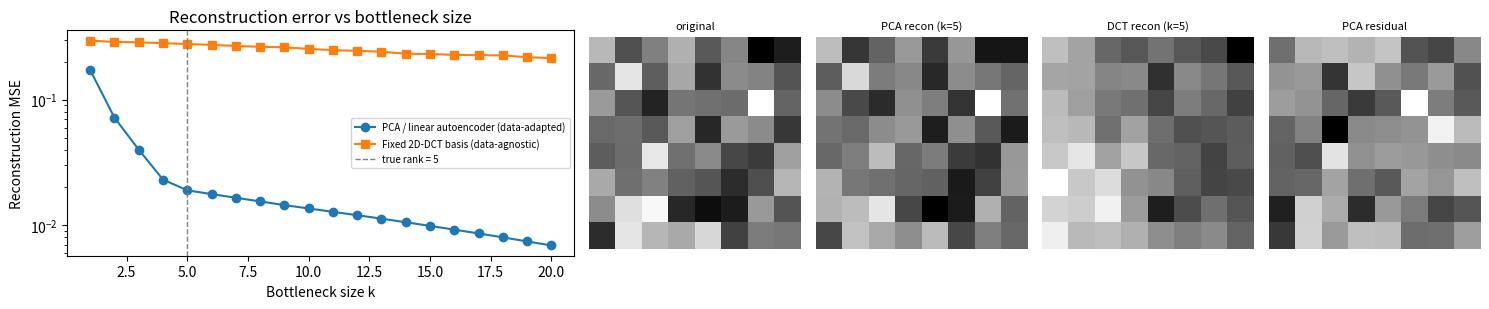

The script that saved this image:
"""
Day 78 — Autoencoders.
Left panel: reconstruction MSE vs bottleneck size k, PCA/linear-autoencoder
(data-adapted basis) vs a fixed 2D-DCT basis (generic, data-agnostic),
on synthetic 8x8 patches whose true structure lives in 5 random directions
(not aligned with low frequencies) -> the data-adapted basis wins early.
Right panel: one example patch reconstructed by both bases at k=5.
"""
import numpy as np
import matplotlib.pyplot as plt

np.random.seed(42)

# ---------- Synthetic 8x8 "image" patches with a true rank-5 subspace ----------
P = 8                     # patch side
D = P * P                 # 64-dim flattened patch
n_samples = 60
true_rank = 5

# random orthonormal basis for the TRUE underlying subspace (not frequency-aligned)
raw = np.random.randn(D, true_rank)
U_true, _ = np.linalg.qr(raw)          # D x true_rank, orthonormal columns
U_true = U_true.T                      # true_rank x D

latent_std = np.array([3.2, 2.4, 1.6, 1.0, 0.5])   # decaying eigenvalue-like spectrum
Z = np.random.randn(n_samples, true_rank) * latent_std
X = Z @ U_true + 0.15 * np.random.randn(n_samples, D)   # n_samples x D

mean = X.mean(axis=0)
Xc = X - mean

# ---------- PCA / optimal linear autoencoder basis (Eckart-Young) ----------
_, _, Vt = np.linalg.svd(Xc, full_matrices=False)   # rows of Vt: principal directions, variance-sorted

# ---------- Fixed 2D-DCT-II orthonormal basis, ordered low-frequency first ----------
def dct_1d_basis(n):
    k = np.arange(n).reshape(-1, 1)
    x = np.arange(n).reshape(1, -1)
    basis = np.cos(np.pi / n * (x + 0.5) * k)      # n x n, row k = k-th DCT frequency
    basis[0] *= np.sqrt(1.0 / n)
    basis[1:] *= np.sqrt(2.0 / n)
    return basis                                    # orthonormal rows

phi = dct_1d_basis(P)                               # P x P
dct_basis = np.zeros((D, D))
freqs = np.zeros(D, dtype=int)
idx = 0
for u in range(P):
    for v in range(P):
        dct_basis[idx] = np.outer(phi[u], phi[v]).ravel()   # 2D basis vector, flattened
        freqs[idx] = u + v                                   # total frequency, for zigzag ordering
        idx += 1
order = np.argsort(freqs, kind="stable")
dct_basis = dct_basis[order]                        # D x D, low-frequency rows first

# ---------- Reconstruction MSE vs bottleneck size k ----------
ks = np.arange(1, 21)
mse_pca, mse_dct = [], []
for k in ks:
    Bp = Vt[:k]                                      # k x D, orthonormal
    Xp = (Xc @ Bp.T) @ Bp
    mse_pca.append(np.mean((Xc - Xp) ** 2))

    Bd = dct_basis[:k]
    Xd = (Xc @ Bd.T) @ Bd
    mse_dct.append(np.mean((Xc - Xd) ** 2))

# ---------- Example patch reconstruction at k=5 ----------
k_show = 5
example = Xc[0]
rec_pca = mean + (example @ Vt[:k_show].T) @ Vt[:k_show]
rec_dct = mean + (example @ dct_basis[:k_show].T) @ dct_basis[:k_show]
orig = X[0]

# ---------- Plot ----------
fig, axes = plt.subplots(1, 5, figsize=(15, 3.2),
                          gridspec_kw={"width_ratios": [2.4, 1, 1, 1, 1]})

axes[0].plot(ks, mse_pca, "o-", label="PCA / linear autoencoder (data-adapted)")
axes[0].plot(ks, mse_dct, "s-", label="Fixed 2D-DCT basis (data-agnostic)")
axes[0].axvline(true_rank, color="gray", ls="--", lw=1, label=f"true rank = {true_rank}")
axes[0].set_xlabel("Bottleneck size k")
axes[0].set_ylabel("Reconstruction MSE")
axes[0].set_yscale("log")
axes[0].set_title("Reconstruction error vs bottleneck size")
axes[0].legend(fontsize=7)

for ax, img, title in zip(
    axes[1:],
    [orig, rec_pca, rec_dct, orig - rec_pca],
    [f"original", f"PCA recon (k={k_show})", f"DCT recon (k={k_show})", "PCA residual"],
):
    im = ax.imshow(img.reshape(P, P), cmap="gray")
    ax.set_title(title, fontsize=8)
    ax.axis("off")

plt.tight_layout()
plt.savefig("graph_DAY_78.png", dpi=120, bbox_inches="tight")
